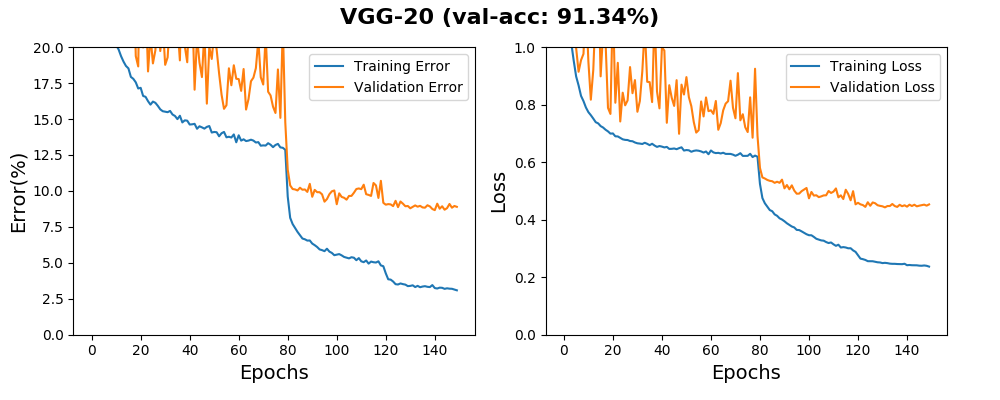

The table this chart was drawn from, first rows:
0.60136, 0.47130, 1.76136, 1.44822
0.4275, 0.3743, 1.341, 1.214
0.343, 0.3259, 1.127, 1.139
0.2967, 0.3453, 1.016, 1.252
0.2732, 0.2931, 0.9539, 1.081
0.2511, 0.2742, 0.8984, 0.9964
0.2417, 0.2444, 0.867, 0.9145
0.2246, 0.255, 0.8306, 0.9548
0.2163, 0.266, 0.8124, 0.9767
0.2069, 0.3015, 0.79, 1.16
0.2014, 0.2473, 0.774, 0.9501
0.1984, 0.2146, 0.7634, 0.8173
0.1937, 0.2384, 0.7515, 0.921
0.19, 0.2873, 0.739, 1.136
0.1869, 0.3114, 0.7349, 1.267
0.1853, 0.2262, 0.7254, 0.8985
0.1793, 0.2638, 0.7205, 1.052
0.178, 0.2682, 0.7128, 1.021
0.1755, 0.1938, 0.707, 0.7889
0.1713, 0.1866, 0.6992, 0.7677
0.1717, 0.2835, 0.6999, 1.159
0.1661, 0.1998, 0.6899, 0.8066
0.1654, 0.2346, 0.6895, 0.9456
0.1624, 0.1831, 0.6845, 0.7415
0.16, 0.2079, 0.6794, 0.8416
0.1621, 0.1887, 0.6775, 0.7976
0.1613, 0.1978, 0.677, 0.8148
0.1592, 0.2262, 0.6735, 0.9308
0.1567, 0.1973, 0.6727, 0.8398
0.1554, 0.2161, 0.6684, 0.8854
0.1551, 0.1877, 0.6656, 0.7753
0.1548, 0.1929, 0.6646, 0.8128
0.1556, 0.2209, 0.6632, 0.9158
0.1531, 0.2615, 0.6674, 1.07
0.1521, 0.2072, 0.6638, 0.8795
0.1499, 0.2155, 0.6591, 0.8784
0.1523, 0.1908, 0.6639, 0.809
0.1476, 0.2607, 0.6578, 1.116
0.1491, 0.2007, 0.6531, 0.8459
0.1489, 0.1895, 0.6561, 0.7871
0.1462, 0.2321, 0.654, 0.9992
0.1463, 0.2318, 0.6512, 0.9885
0.1467, 0.1704, 0.653, 0.7369
0.1432, 0.2071, 0.6461, 0.8677
0.145, 0.1892, 0.6463, 0.824
0.1442, 0.1792, 0.6475, 0.7956
0.1433, 0.2108, 0.6451, 0.8852
0.1445, 0.1607, 0.6487, 0.6986
0.1451, 0.2001, 0.6516, 0.8696
0.1406, 0.1918, 0.6403, 0.8352
0.141, 0.21, 0.6421, 0.8958
0.1408, 0.1983, 0.6412, 0.826
0.138, 0.1817, 0.6361, 0.7949
0.1401, 0.167, 0.6393, 0.7395
0.141, 0.1571, 0.6407, 0.7028
0.1373, 0.1596, 0.6397, 0.7113
0.1377, 0.1853, 0.6373, 0.8111
0.1371, 0.1735, 0.6334, 0.759
0.1393, 0.1874, 0.6371, 0.825
0.1338, 0.178, 0.6275, 0.7774
0.1387, 0.1778, 0.6406, 0.7804
... 89 more rows
